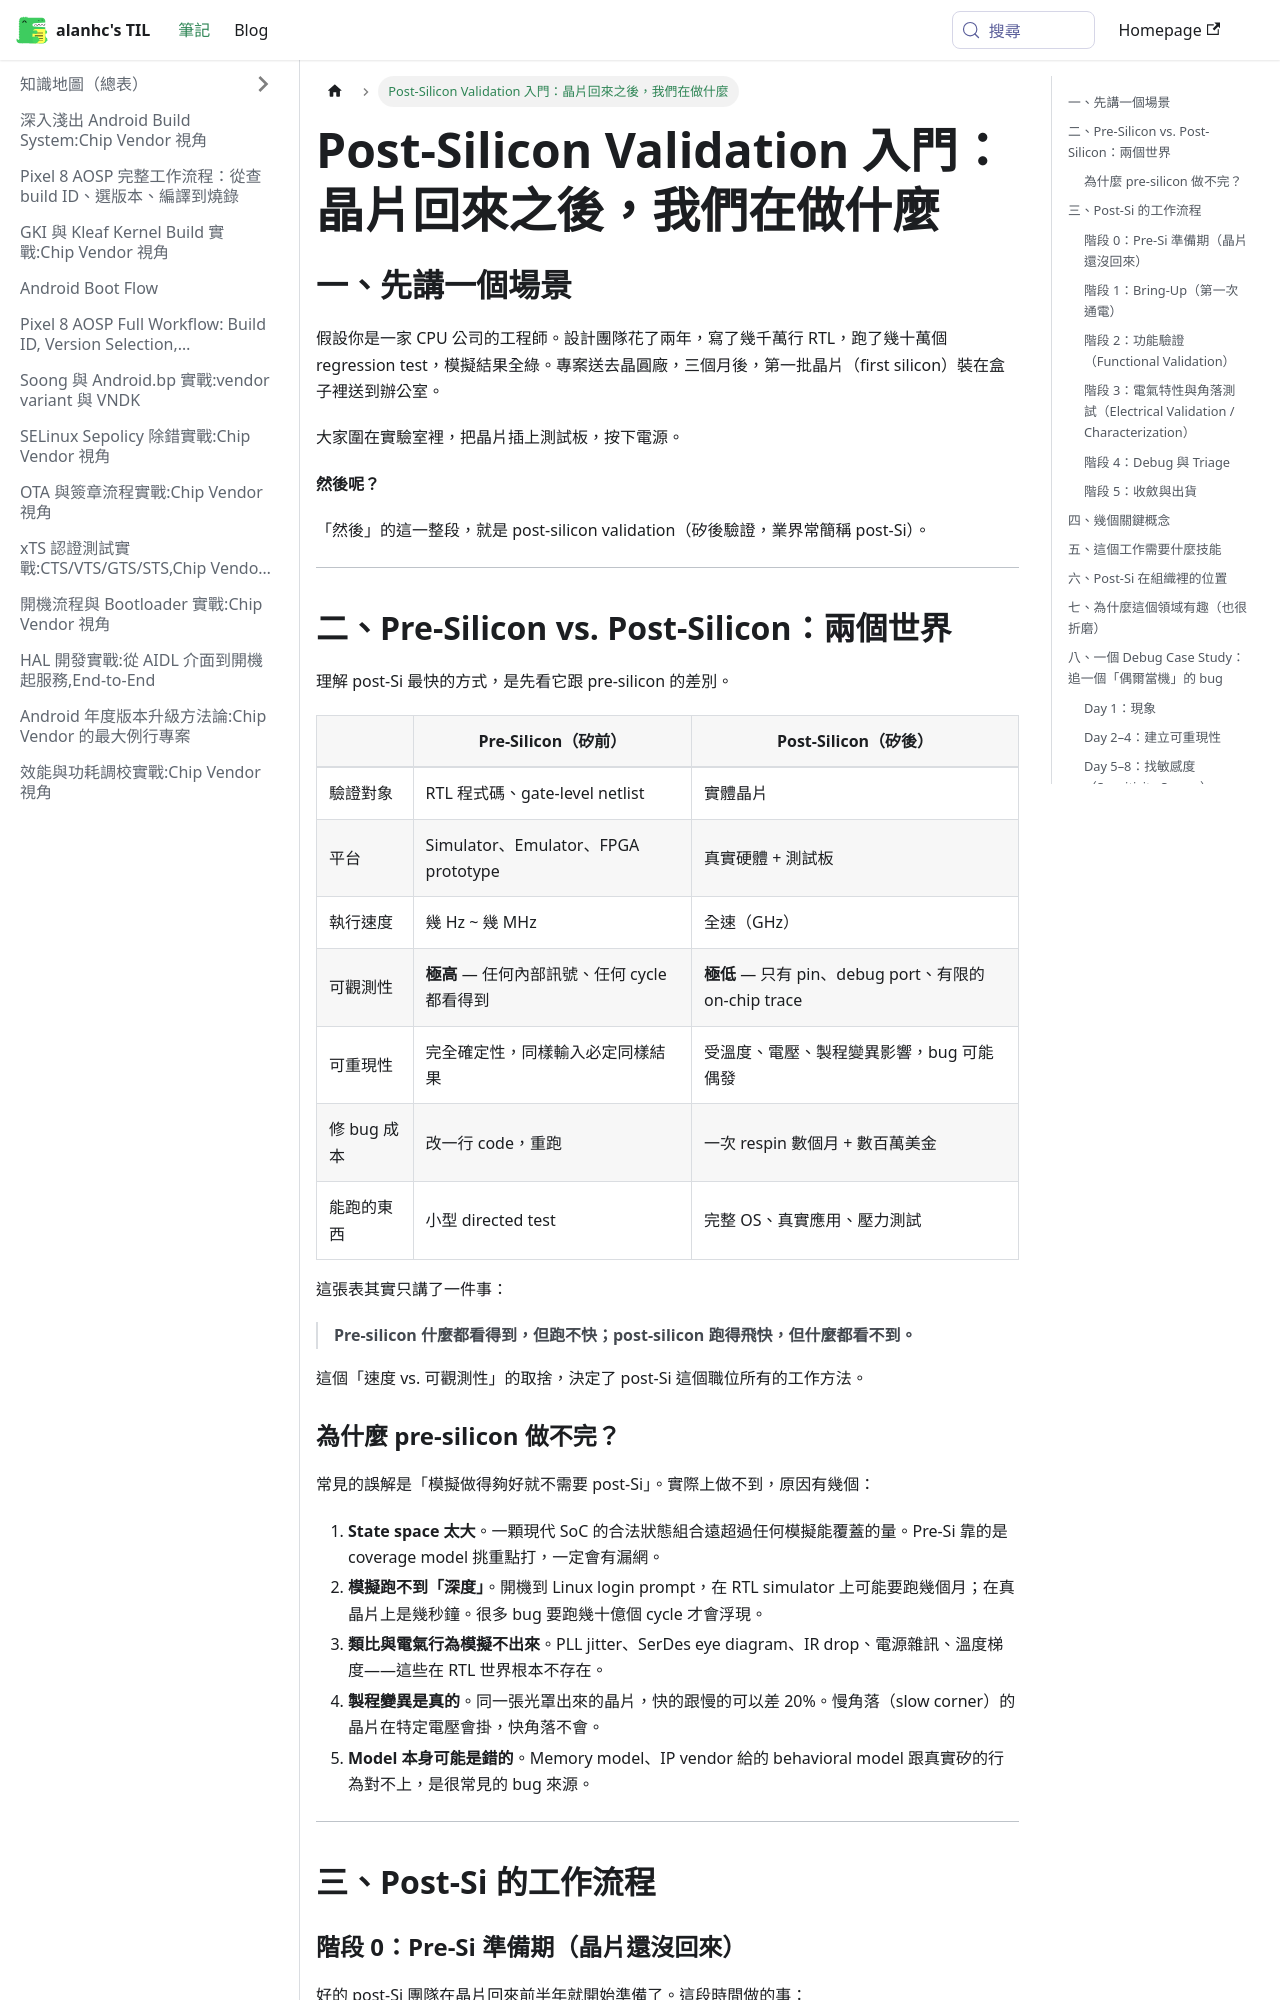

repository: alanhc/til · page: docs/post-silicon-validation-introduction.html · generator: docusaurus

# Post-Silicon Validation 入門：晶片回來之後，我們在做什麼

## 一、先講一個場景

假設你是一家 CPU 公司的工程師。設計團隊花了兩年，寫了幾千萬行 RTL，跑了幾十萬個 regression test，模擬結果全綠。專案送去晶圓廠，三個月後，第一批晶片（first silicon）裝在盒子裡送到辦公室。

大家圍在實驗室裡，把晶片插上測試板，按下電源。

**然後呢？**

「然後」的這一整段，就是 post-silicon validation（矽後驗證，業界常簡稱 post-Si）。

---

## 二、Pre-Silicon vs. Post-Silicon：兩個世界

理解 post-Si 最快的方式，是先看它跟 pre-silicon 的差別。

| | Pre-Silicon（矽前） | Post-Silicon（矽後） |
|---|---|---|
| 驗證對象 | RTL 程式碼、gate-level netlist | 實體晶片 |
| 平台 | Simulator、Emulator、FPGA prototype | 真實硬體 + 測試板 |
| 執行速度 | 幾 Hz ~ 幾 MHz | 全速（GHz） |
| 可觀測性 | **極高** — 任何內部訊號、任何 cycle 都看得到 | **極低** — 只有 pin、debug port、有限的 on-chip trace |
| 可重現性 | 完全確定性，同樣輸入必定同樣結果 | 受溫度、電壓、製程變異影響，bug 可能偶發 |
| 修 bug 成本 | 改一行 code，重跑 | 一次 respin 數個月 + 數百萬美金 |
| 能跑的東西 | 小型 directed test | 完整 OS、真實應用、壓力測試 |

這張表其實只講了一件事：

> **Pre-silicon 什麼都看得到，但跑不快；post-silicon 跑得飛快，但什麼都看不到。**

這個「速度 vs. 可觀測性」的取捨，決定了 post-Si 這個職位所有的工作方法。

### 為什麼 pre-silicon 做不完？

常見的誤解是「模擬做得夠好就不需要 post-Si」。實際上做不到，原因有幾個：

1. **State space 太大**。一顆現代 SoC 的合法狀態組合遠超過任何模擬能覆蓋的量。Pre-Si 靠的是 coverage model 挑重點打，一定會有漏網。
2. **模擬跑不到「深度」**。開機到 Linux login prompt，在 RTL simulator 上可能要跑幾個月；在真晶片上是幾秒鐘。很多 bug 要跑幾十億個 cycle 才會浮現。
3. **類比與電氣行為模擬不出來**。PLL jitter、SerDes eye diagram、IR drop、電源雜訊、溫度梯度——這些在 RTL 世界根本不存在。
4. **製程變異是真的**。同一張光罩出來的晶片，快的跟慢的可以差 20%。慢角落（slow corner）的晶片在特定電壓會掛，快角落不會。
5. **Model 本身可能是錯的**。Memory model、IP vendor 給的 behavioral model 跟真實矽的行為對不上，是很常見的 bug 來源。

---

## 三、Post-Si 的工作流程
